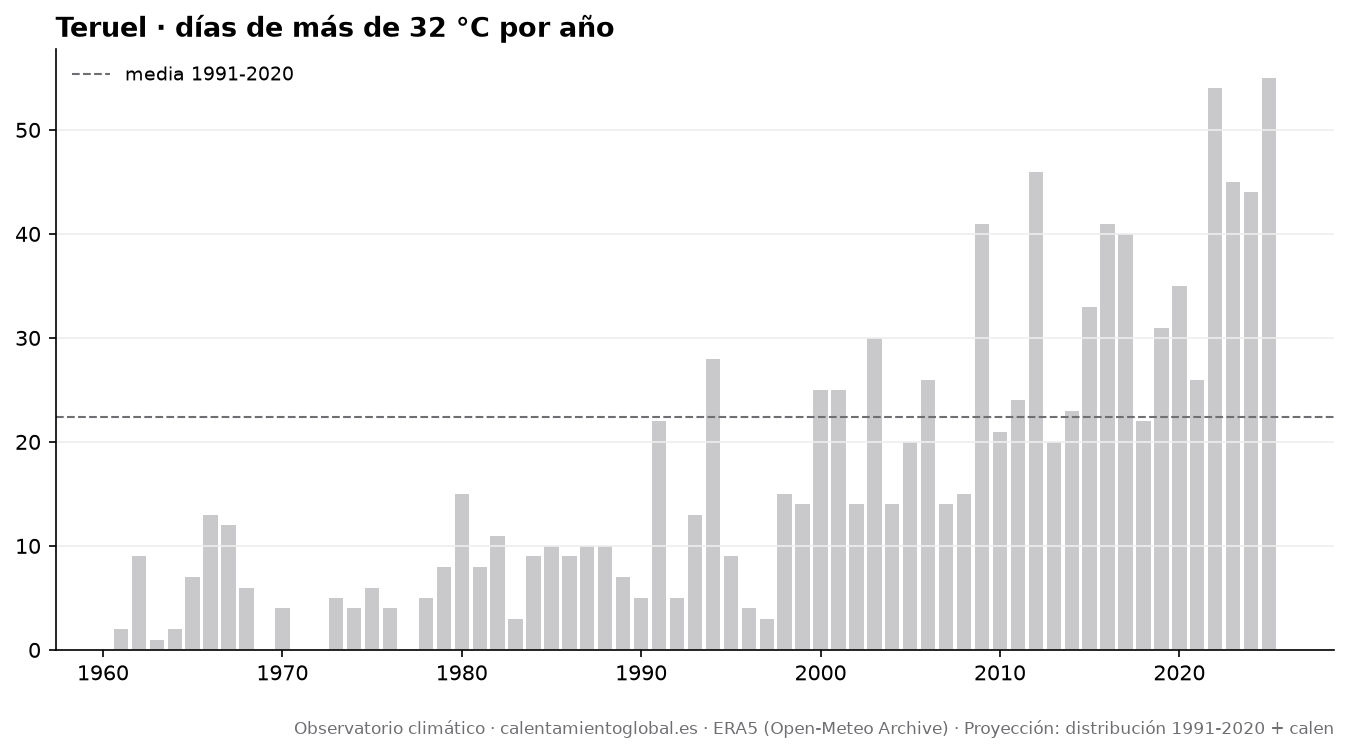

Values plotted in this chart, from the file beside it:
anio, dias_mas_32C
1961, 2
1962, 9
1963, 1
1964, 2
1965, 7
1966, 13
1967, 12
1968, 6
1969, 0
1970, 4
1971, 0
1972, 0
1973, 5
1974, 4
1975, 6
1976, 4
1977, 0
1978, 5
1979, 8
1980, 15
1981, 8
1982, 11
1983, 3
1984, 9
1985, 10
1986, 9
1987, 10
1988, 10
1989, 7
1990, 5
1991, 22
1992, 5
1993, 13
1994, 28
1995, 9
1996, 4
1997, 3
1998, 15
1999, 14
2000, 25
2001, 25
2002, 14
2003, 30
2004, 14
2005, 20
2006, 26
2007, 14
2008, 15
2009, 41
2010, 21
2011, 24
2012, 46
2013, 20
2014, 23
2015, 33
2016, 41
2017, 40
2018, 22
2019, 31
2020, 35
... 5 more rows
